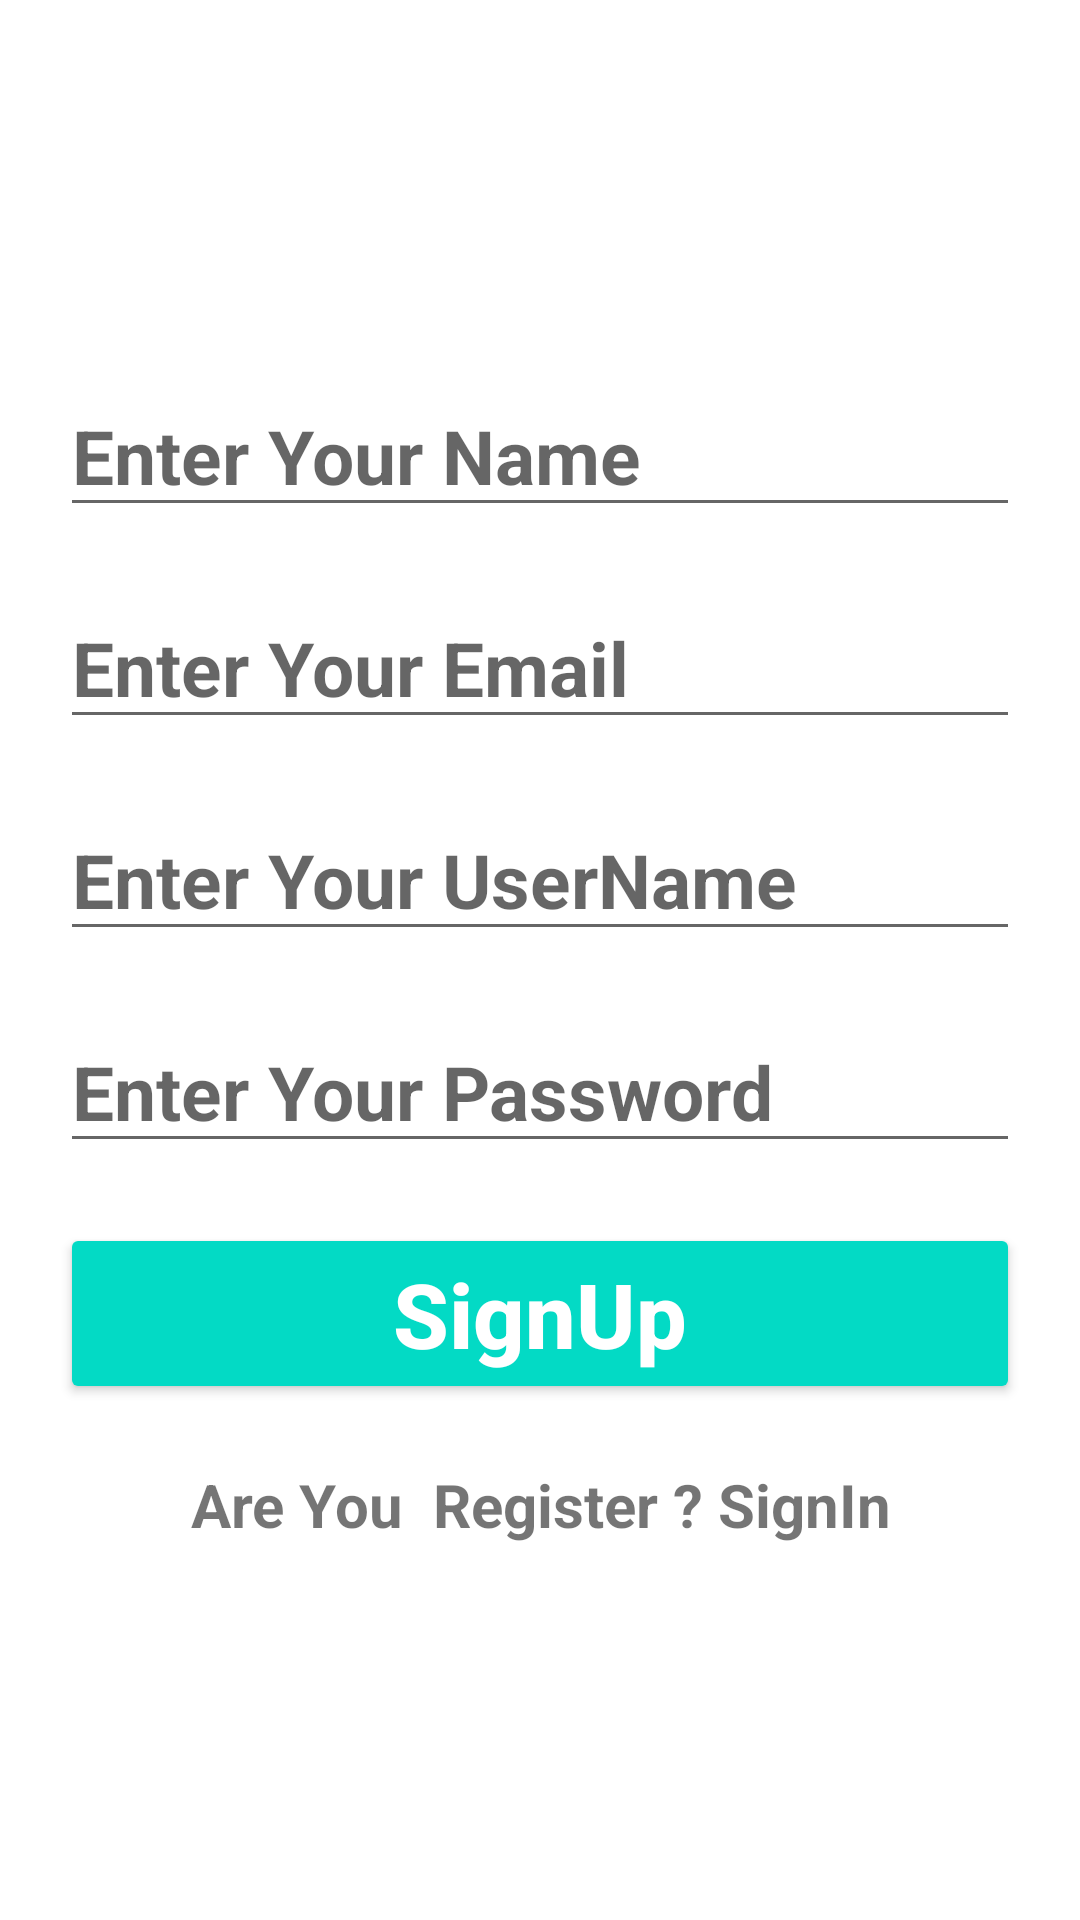

Write the Android layout XML for this screen, with the resource values it uses.
<!-- AndroidManifest.xml: application theme Theme.SQLLogin -->
<!-- res/layout/activity_registration.xml -->
<?xml version="1.0" encoding="utf-8"?>
<LinearLayout xmlns:android="http://schemas.android.com/apk/res/android"
    xmlns:tools="http://schemas.android.com/tools"
    android:layout_width="match_parent"
    android:layout_height="match_parent"
    android:orientation="vertical"
    android:background="@drawable/five"
    android:padding="10dp"
    android:gravity="center"
    tools:context=".REgistration_activity">

    <EditText
        android:id="@+id/nameEditText_id"
        android:layout_width="match_parent"
        android:layout_height="wrap_content"
        android:hint="Enter Your Name"
        android:layout_margin="10dp"
        android:inputType="text"
        android:textStyle="bold"
        android:textSize="25dp"
        />

    <EditText
        android:id="@+id/emailEditText_id"
        android:layout_margin="10dp"
        android:layout_width="match_parent"
        android:layout_height="wrap_content"
        android:hint="Enter Your Email"
        android:inputType="text"
        android:textStyle="bold"
        android:textSize="25dp"
        />

    <EditText
        android:id="@+id/usernameEditText_id"
        android:layout_width="match_parent"
        android:layout_height="wrap_content"
        android:hint="Enter Your UserName"
        android:inputType="text"
        android:layout_margin="10dp"
        android:textStyle="bold"
        android:textSize="25dp"
        />

    <EditText
        android:id="@+id/passwordEditText_id"
        android:layout_width="match_parent"
        android:layout_height="wrap_content"
        android:layout_margin="10dp"
        android:hint="Enter Your Password"
        android:inputType="text"
        android:textStyle="bold"
        android:textSize="25dp"
        />

    <Button
        android:id="@+id/signUpButton_id"
        android:layout_width="match_parent"
        android:layout_height="wrap_content"
        android:text="SignUp"
        android:layout_margin="10dp"
        style="@style/Widget.AppCompat.Button.Colored"
        android:textSize="30dp"
        android:textStyle="bold"
        android:textAllCaps="false"
        android:textAlignment="center"
        />
    <TextView
        android:id="@+id/singUptextView_id"
        android:layout_width="match_parent"
        android:layout_height="wrap_content"
        android:layout_margin="10dp"
        android:text="Are You  Register ? SignIn"
        android:textSize="20dp"
        android:textStyle="bold"
        android:textAllCaps="false"
        android:textAlignment="center"
        android:layout_marginTop="10dp"
        />


</LinearLayout>
<!-- resources referenced by this layout -->
<resources>
  <style name="Theme.SQLLogin" parent="Theme.MaterialComponents.DayNight.DarkActionBar">
          
          <item name="colorPrimary">@color/purple_500</item>
          <item name="colorPrimaryVariant">@color/purple_700</item>
          <item name="colorOnPrimary">@color/white</item>
          
          <item name="colorSecondary">@color/teal_200</item>
          <item name="colorSecondaryVariant">@color/teal_700</item>
          <item name="colorOnSecondary">@color/black</item>
          
          <item name="android:statusBarColor" tools:targetApi="l">?attr/colorPrimaryVariant</item>
          
      </style>
  <!-- not gathered from this repository: default colours our renderer supplied (Android Studio template values) -->
  <color name="purple_500">#FF6200EE</color>
  <color name="purple_700">#FF3700B3</color>
  <color name="teal_200">#FF03DAC5</color>
  <color name="teal_700">#FF018786</color>
  <color name="black">#FF000000</color>
  <color name="white">#FFFFFFFF</color>
</resources>
